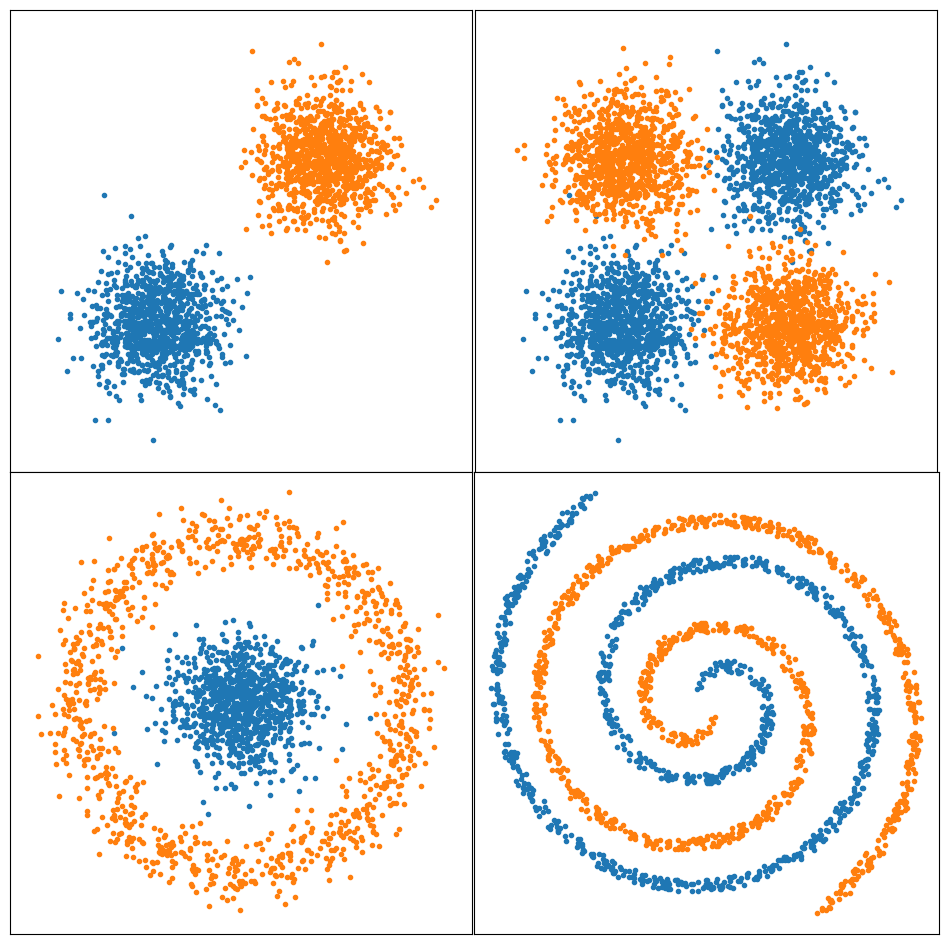

This chart was generated by the following Python code:
from io import StringIO

import numpy as np
import matplotlib.pyplot as plt

def twospirals(n_points, noise=0.7):
    n = np.sqrt(np.random.rand(n_points, 1)) * 780 * (2 * np.pi) / 360
    d1x = -np.cos(n) * n + np.random.rand(n_points, 1) * noise
    d1y = np.sin(n) * n + np.random.rand(n_points, 1) * noise
    return (np.vstack((np.hstack((d1x, d1y)), np.hstack((-d1x, -d1y)))), 
            np.hstack((np.zeros(n_points), np.ones(n_points))))

# definindo o tamanho da figura
fig, ax = plt.subplots(2, 2, figsize=(12, 12))

for l in range(2):
    for c in range(2):
        ax[l][c].xaxis.set_visible(False)
        ax[l][c].yaxis.set_visible(False)
        ax[l][c].set_aspect('equal', adjustable='box')
        ax[l][c].set_xlim(-7, 7)
        ax[l][c].set_ylim(-7, 7)

N = 1000

#####################
x1, y1 = np.random.multivariate_normal(
    [-2.5, -2.5],
     [[1, 0], [0, 1]],
    N
).T

x2, y2 = np.random.multivariate_normal(
    [2.5, 2.5],
    [[1, 0], [0, 1]],
    N
).T

ax[0][0].plot(
    x1, y1, '.',
    x2, y2, '.'
)
#####################
x3, y3 = np.random.multivariate_normal(
    [-2.5, 2.5],
     [[1, 0], [0, 1]],
    N
).T

x4, y4 = np.random.multivariate_normal(
    [2.5, -2.5],
    [[1, 0], [0, 1]],
    N
).T

ax[0][1].plot(
    np.hstack((x1, x2)), np.hstack((y1, y2)), '.',
    np.hstack((x3, x4)), np.hstack((y3, y4)), '.'
)
#####################
xc, yc = np.random.multivariate_normal(
    [0, 0],
    [[1, 0], [0, 1]],
    N
).T

noise = .5
radius = 2.5
theta = np.linspace(0, 2 * np.pi, N)

xt = radius * np.cos(theta)
yt = radius * np.sin(theta)

xt = xt + np.random.normal(xt, noise)
yt = yt + np.random.normal(yt, noise)

# Plot the surface
ax[1][0].plot(
    xc, yc, '.',
    xt, yt, '.'
)

#####################
X, y = twospirals(N)
ax[1][1].plot(X[y == 0, 0], X[y == 0, 1], '.')
ax[1][1].plot(X[y == 1, 0], X[y == 1, 1], '.')

#####################
plt.axis('equal')
plt.subplots_adjust(wspace=0, hspace=0)

# Display the plot
buffer = StringIO()
plt.savefig(buffer, format="svg", transparent=True)
print(buffer.getvalue())